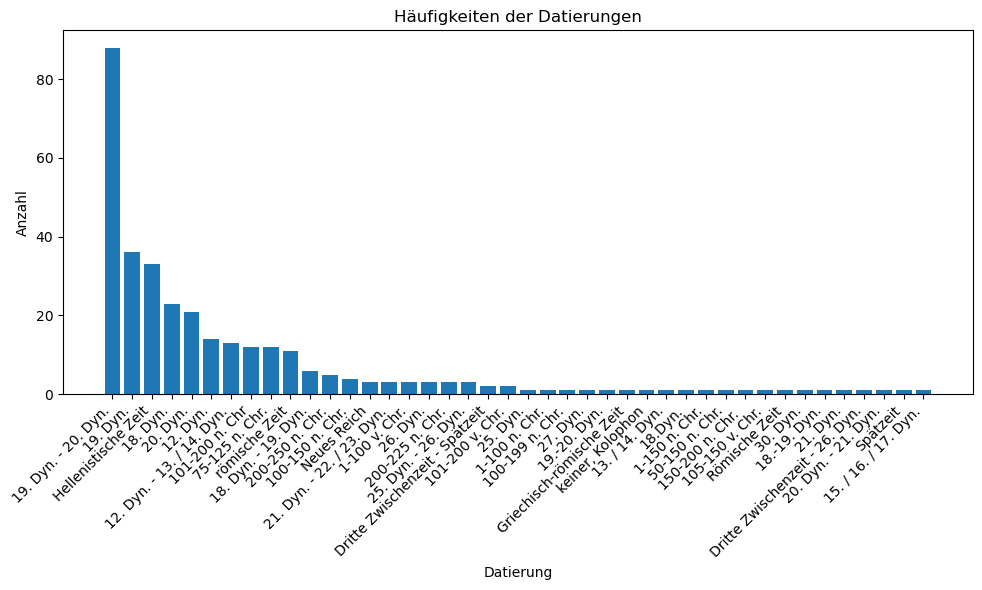

Source data for this figure (header and first rows):
Datierung, Anzahl
19. Dyn. - 20. Dyn., 88
19. Dyn., 36
Hellenistische Zeit, 33
18. Dyn., 23
20. Dyn., 21
12. Dyn., 14
12. Dyn. - 13. / 14. Dyn., 13
101-200 n. Chr, 12
75-125 n. Chr., 12
römische Zeit, 11
18. Dyn. - 19. Dyn., 6
200-250 n. Chr., 5
100-150 n. Chr., 4
Neues Reich, 3
21. Dyn. - 22. / 23. Dyn., 3
1-100 v. Chr., 3
26. Dyn., 3
200-225 n. Chr., 3
25. Dyn. - 26. Dyn., 3
Dritte Zwischenzeit - Spätzeit, 2
101-200 v. Chr., 2
25. Dyn., 1
1-100 n. Chr., 1
100-199 n. Chr., 1
27. Dyn., 1
19.-20. Dyn., 1
Griechisch-römische Zeit, 1
keiner, Kolophon, 1
13. / 14. Dyn., 1
18.Dyn., 1
1-150 n. Chr., 1
50-150 n. Chr., 1
150-200 n. Chr., 1
105-150 v. Chr., 1
Römische Zeit, 1
30. Dyn., 1
18.-19. Dyn., 1
21. Dyn., 1
Dritte Zwischenzeit - 26. Dyn., 1
20. Dyn. - 21. Dyn., 1
Spätzeit, 1
15. / 16. / 17. Dyn., 1
